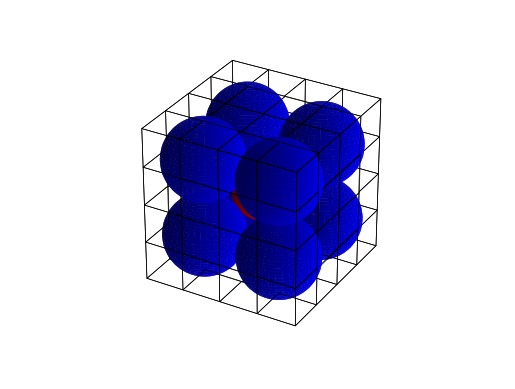

Reproduce this figure in Python.

from matplotlib.pyplot import * 
from numpy import *
from itertools import product

# build circle mesh
N = 40
theta = linspace(0, 2*pi, N)

close()

# circular coordinate theta
x = cos(theta)
y = sin(theta)

# render disk
def disk(a, b, r, color): 
	return fill(a + r*x, b + r*y, c = color, zorder = 3)

xcent = ycent = [1,3]
# blue disks
for center in product(xcent,ycent): 
	disk(*center, 1, 'b')

# red disk
disk(2, 2, sqrt(2)-1, 'r')

# square grid
for i in range(5): 
	endpoints = array([[i,0],[i,4]])
	plot(*endpoints.T, lw = .5, c = 'k')
	endpoints = array([[0,i],[4,i]])
	plot(*endpoints.T, lw = .5, c = 'k')

axis('equal')
axis('off')
show()




%matplotlib ipympl

# build sphere mesh
N = 40
theta = linspace(0, 2*pi, N)
phi = linspace(0, pi, N)
theta, phi = meshgrid(theta, phi)

# spherical coordinates theta, phi
x = cos(theta)*sin(phi)
y = sin(theta)*sin(phi)
z = cos(phi)

# initialize figure
ax = axes(projection = '3d')

# render ball
def ball(a, b, c, r, color): 
	return ax.plot_surface(a + r*x, b + r*y, c + r*z, color = color)  

xcent = ycent = zcent = [1,3]
# blue balls
for center in product(xcent, ycent, zcent): 
	ball(*center, 1, 'b')

# red ball
ball(2, 2, 2, sqrt(3)-1, 'r')

# cube grid
cube = ones((4, 4, 4), dtype = bool)
ax.voxels(cube, edgecolors = 'k', lw = .5, alpha = 0)

ax.axis('equal')
ax.axis('off')
show()
